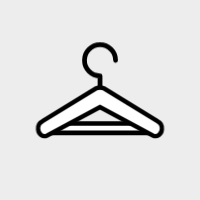
t = 0.00 s
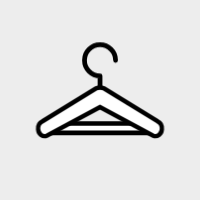
t = 1.11 s
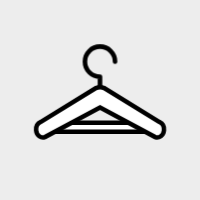
t = 1.25 s
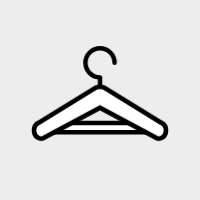
t = 1.39 s
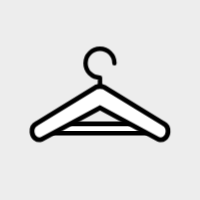
t = 1.54 s
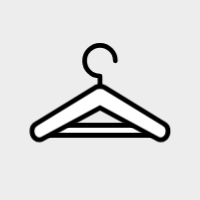
t = 1.81 s

The animated SVG that drew these frames (rendered in a browser with its animation timeline set to each time). Animation: 1 CSS @keyframes rule; one cycle of 2.22 s, repeats indefinitely.

<?xml version="1.0" encoding="utf-8"?>
<svg xml:space="preserve" viewBox="0 0 100 100" y="0" x="0" xmlns="http://www.w3.org/2000/svg" id="圖層_1" version="1.1" style="height: 100%; width: 100%; background: rgb(237, 237, 237); shape-rendering: auto;" width="200px" height="200px"><g class="ldl-scale" style="transform-origin: 50% 50%; transform: rotate(0deg) scale(0.8, 0.8);"><g class="ldl-ani"><g class="ldl-layer"><g class="ldl-ani" style="transform: scale(0.91); transform-origin: 50px 50px; animation: 1.11111s linear -0.740741s infinite normal forwards running breath-dfc2b681-858a-4d84-bbf4-42ea01032905;"><path stroke-miterlimit="10" stroke-width="3" stroke="#333" fill="none" stroke-linejoin="round" stroke-linecap="round" d="M50 46.6V34.8c-5.4 0-9.8-4.4-9.8-9.8s4.4-9.8 9.8-9.8 9.8 4.4 9.8 9.8" style="stroke: rgb(0, 0, 0);"></path></g></g><g class="ldl-layer"><g class="ldl-ani" style="transform: scale(0.91); transform-origin: 50px 50px; animation: 1.11111s linear -0.925926s infinite normal forwards running breath-dfc2b681-858a-4d84-bbf4-42ea01032905;"><path d="M15.2 65.5h69.7v6.1H15.2z" stroke-miterlimit="10" stroke-width="3" stroke="#333" fill="#f8b26a" style="fill: rgb(255, 255, 255); stroke: rgb(0, 0, 0);"></path></g></g><g class="ldl-layer"><g class="ldl-ani" style="transform: scale(0.91); transform-origin: 50px 50px; animation: 1.11111s linear -1.11111s infinite normal forwards running breath-dfc2b681-858a-4d84-bbf4-42ea01032905;"><path stroke-miterlimit="10" stroke-width="3" stroke="#333" fill="#f8b26a" d="M89.5 64.6L52.7 42h0c-1.7-.7-3.6-.7-5.4 0h0L10.5 64.6c-1.9.9-3.2 3.1-3 5.5.3 3.4 3.2 5.5 5.9 4.5L50 54.9l36.6 19.7c2.7 1 5.6-1.1 5.9-4.5.2-2.4-1.1-4.6-3-5.5z" style="fill: rgb(255, 255, 255); stroke: rgb(0, 0, 0);"></path></g></g><metadata xmlns:d="https://loading.io/stock/">
<d:name>hanger</d:name>
<d:tags>hanger,clothes stand,coat hanger</d:tags>
<d:license>by</d:license>
<d:slug>qfa274</d:slug>
</metadata></g></g><style id="breath-dfc2b681-858a-4d84-bbf4-42ea01032905" data-anikit="">@keyframes breath-dfc2b681-858a-4d84-bbf4-42ea01032905
{
  0% {
    animation-timing-function: cubic-bezier(0.9647,0.2413,-0.0705,0.7911);
    transform: scale(0.9099999999999999);
  }
  51% {
    animation-timing-function: cubic-bezier(0.9226,0.2631,-0.0308,0.7628);
    transform: scale(1.02994);
  }
  100% {
    transform: scale(0.9099999999999999);
  }
}</style></svg>
